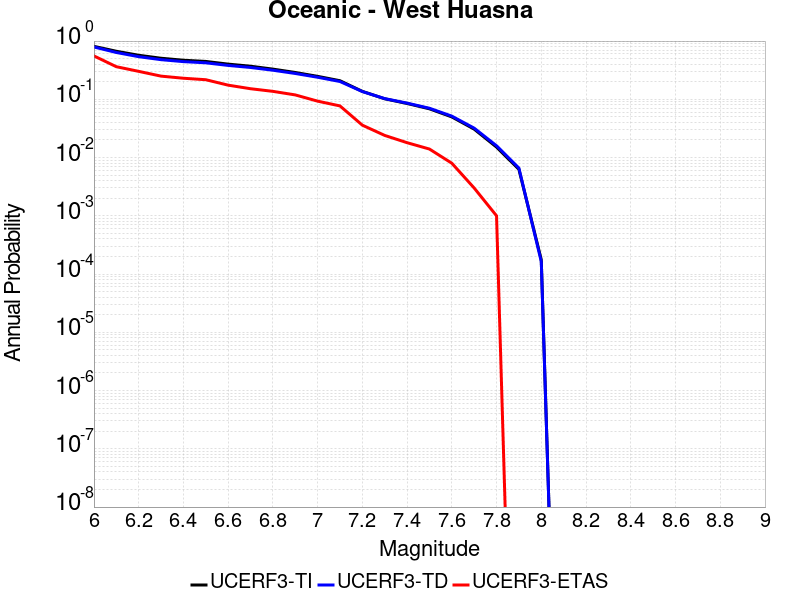

Source data for this figure (header and first rows):
Magnitude, UCERF3-TI Prob, UCERF3-TD Prob, UCERF3-ETAS Prob
6.0, 0.8113, 0.7916, 0.556
6.1, 0.6684, 0.6367, 0.363
6.2, 0.5705, 0.5393, 0.302
6.3, 0.5071, 0.4792, 0.25
6.4, 0.4687, 0.4434, 0.23
6.5, 0.4469, 0.4232, 0.217
6.6, 0.4019, 0.3817, 0.175
6.7, 0.37, 0.3521, 0.152
6.8, 0.3299, 0.3158, 0.137
6.9, 0.2889, 0.2776, 0.119
7.0, 0.2479, 0.2392, 0.093
7.1, 0.2086, 0.2021, 0.077
7.2, 0.1369, 0.1359, 0.036
7.3, 0.1021, 0.1028, 0.024
7.4, 0.08479, 0.08608, 0.018
7.5, 0.06869, 0.07026, 0.014
7.6, 0.04986, 0.05145, 0.008
7.7, 0.03075, 0.032, 0.003
7.8, 0.01512, 0.01593, 0.001
7.9, 0.006272, 0.006587, 0.0
8.0, 1.7638133E-4, 1.6399441E-4, 0.0
